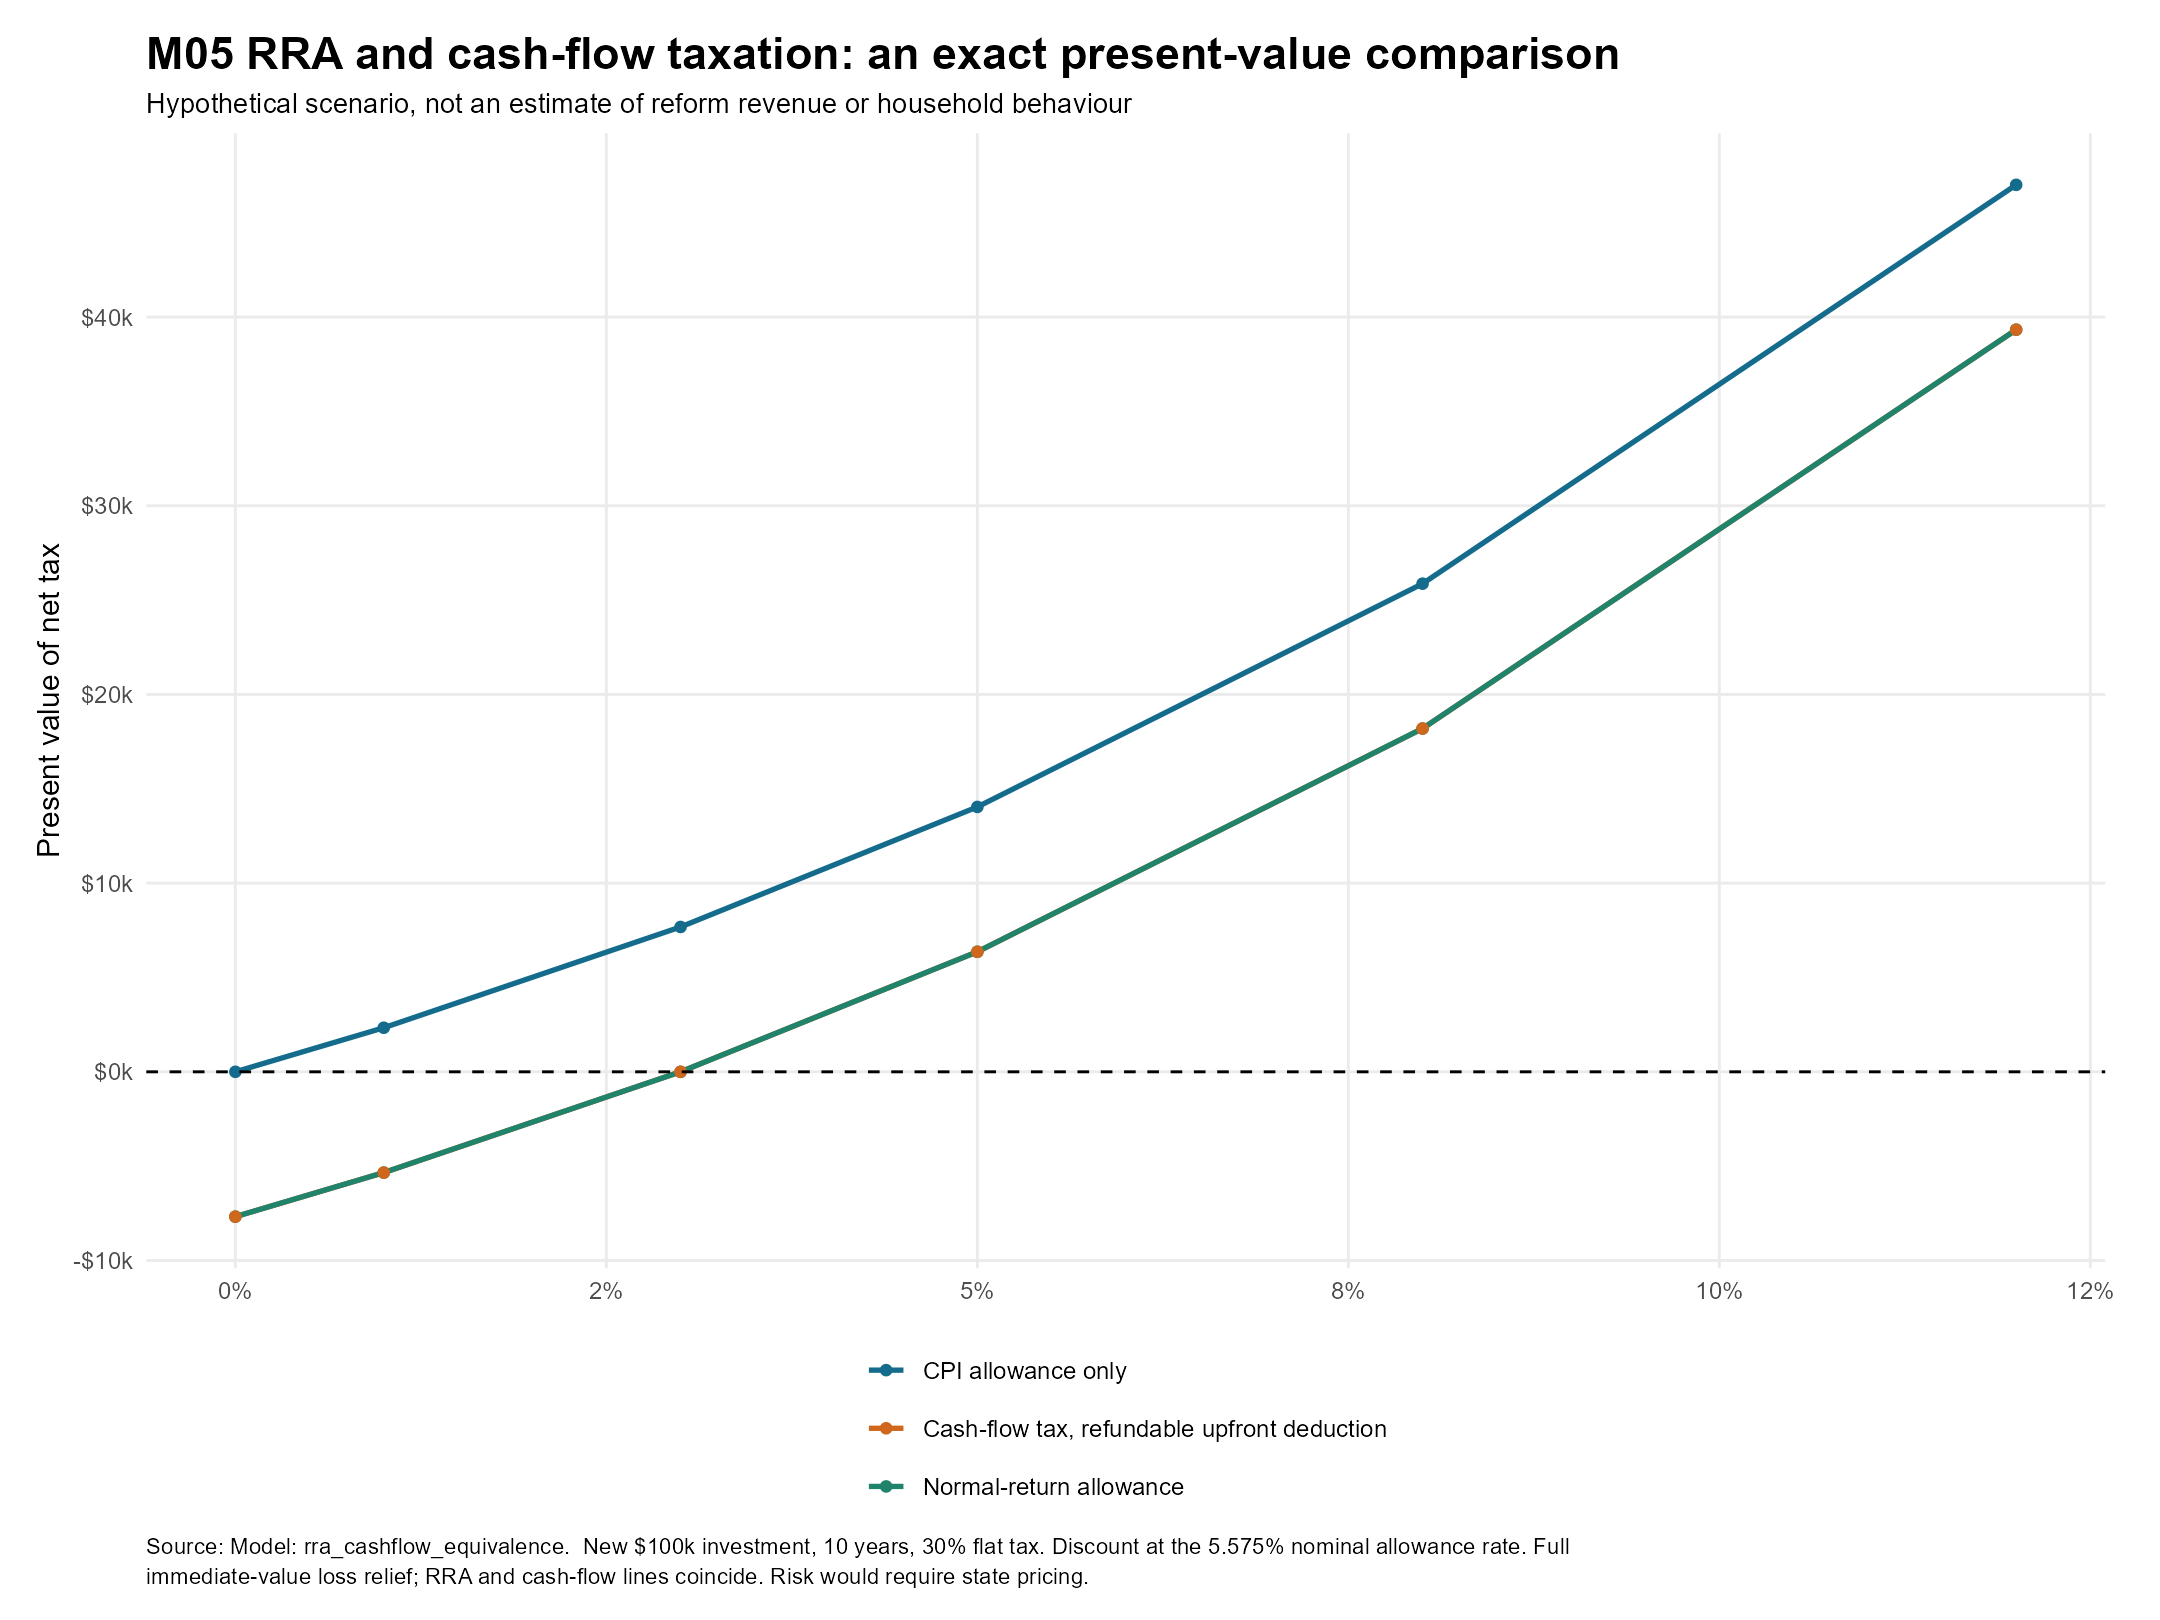

The table this chart was drawn from, first rows:
real_return, method, pv_tax
0, Normal-return allowance, -7677
0, Cash-flow tax, refundable upfront deduct…, -7677
0, CPI allowance only, 0
0.01, Normal-return allowance, -5342
0.01, Cash-flow tax, refundable upfront deduct…, -5342
0.01, CPI allowance only, 2335
0.03, Normal-return allowance, 0
0.03, Cash-flow tax, refundable upfront deduct…, -3.637978807091713e-12
0.03, CPI allowance only, 7677
0.05, Normal-return allowance, 6362
0.05, Cash-flow tax, refundable upfront deduct…, 6362
0.05, CPI allowance only, 14039
0.08, Normal-return allowance, 18193
0.08, Cash-flow tax, refundable upfront deduct…, 18193
0.08, CPI allowance only, 25870
0.12, Normal-return allowance, 39331
0.12, Cash-flow tax, refundable upfront deduct…, 39331
0.12, CPI allowance only, 47008
